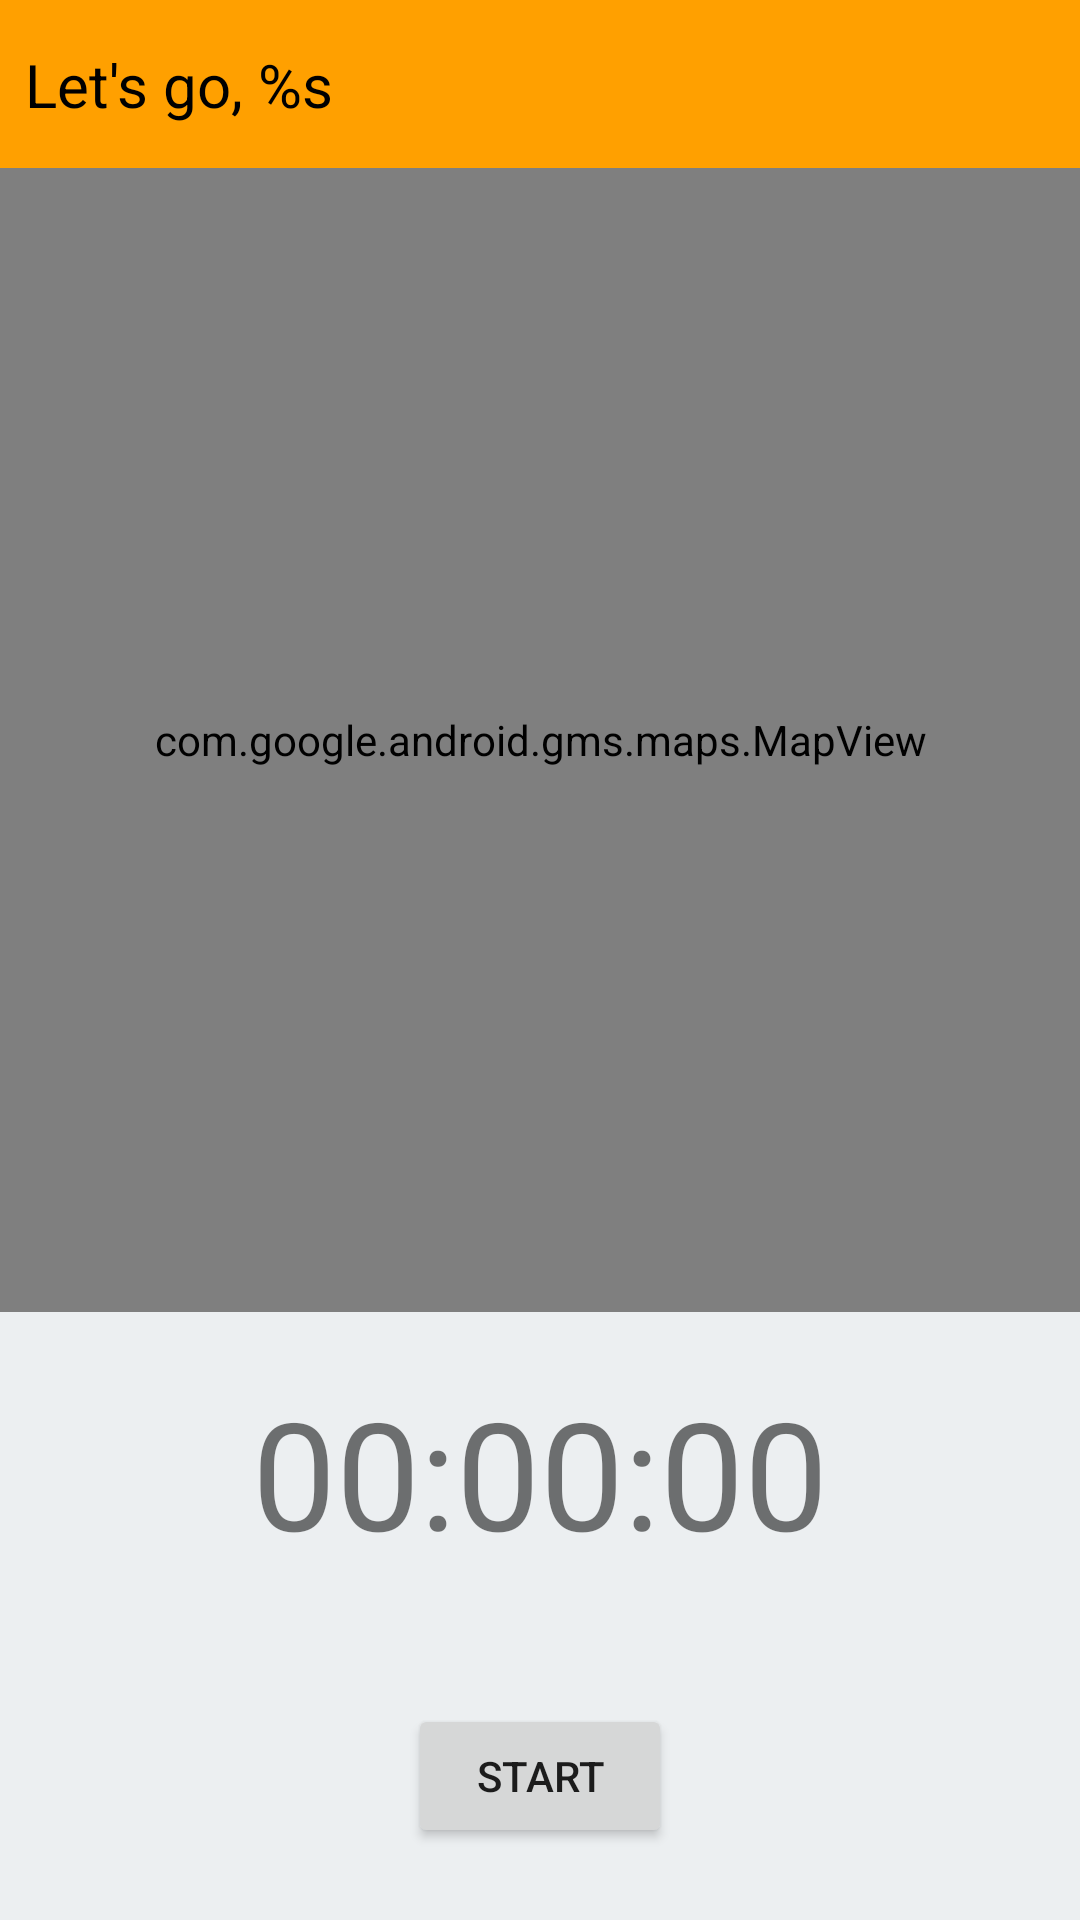

This screen was rendered from an Android layout file. Write that file and the resources it references.
<!-- AndroidManifest.xml: application theme Theme.Tracker -->
<!-- res/layout/fragment_tracking.xml -->
<?xml version="1.0" encoding="utf-8"?>
<androidx.constraintlayout.widget.ConstraintLayout xmlns:android="http://schemas.android.com/apk/res/android"
    xmlns:app="http://schemas.android.com/apk/res-auto"
    xmlns:tools="http://schemas.android.com/tools"
    android:layout_width="match_parent"
    android:layout_height="match_parent"
    tools:context=".ui.TrackingFragment">


    <include
        android:id="@+id/toolbar"
        layout="@layout/toolbar" />

    <com.google.android.gms.maps.MapView
        android:id="@+id/mapView"
        android:layout_width="match_parent"
        android:layout_height="0dp"
        app:layout_constraintBottom_toTopOf="@+id/clInnerLayout"
        app:layout_constraintEnd_toEndOf="parent"
        app:layout_constraintStart_toStartOf="parent"
        app:layout_constraintTop_toBottomOf="@+id/toolbar" />

    <androidx.constraintlayout.widget.ConstraintLayout
        android:id="@+id/clInnerLayout"
        android:layout_width="match_parent"
        android:layout_height="wrap_content"
        app:layout_constraintBottom_toBottomOf="parent"
        app:layout_constraintEnd_toEndOf="parent"
        app:layout_constraintStart_toStartOf="parent"
        app:layout_constraintTop_toBottomOf="@+id/mapView">

        <TextView
            android:id="@+id/tvTimer"
            android:layout_width="wrap_content"
            android:layout_height="wrap_content"
            android:layout_margin="20dp"
            android:text="@string/total_time"
            android:textSize="50sp"
            app:layout_constraintBottom_toTopOf="@+id/btnStart"
            app:layout_constraintEnd_toEndOf="parent"
            app:layout_constraintStart_toStartOf="parent"
            app:layout_constraintTop_toTopOf="parent" />

        <Button
            android:id="@+id/btnStart"
            android:layout_width="wrap_content"
            android:layout_height="wrap_content"
            android:layout_margin="24dp"
            android:text="@string/start"
            app:layout_constraintBottom_toBottomOf="parent"
            app:layout_constraintEnd_toStartOf="@+id/btnFinish"
            app:layout_constraintStart_toStartOf="parent"
            app:layout_constraintTop_toBottomOf="@+id/tvTimer" />

        <Button
            android:id="@+id/btnFinish"
            android:layout_width="wrap_content"
            android:layout_height="wrap_content"
            android:layout_margin="24dp"
            android:text="@string/finish_run"
            android:visibility="gone"
            app:layout_constraintBottom_toBottomOf="parent"
            app:layout_constraintEnd_toEndOf="parent"
            app:layout_constraintStart_toEndOf="@+id/btnStart"/>


    </androidx.constraintlayout.widget.ConstraintLayout>


</androidx.constraintlayout.widget.ConstraintLayout>
<!-- res/layout/toolbar.xml (included above) -->
<?xml version="1.0" encoding="utf-8"?>
<androidx.constraintlayout.widget.ConstraintLayout xmlns:android="http://schemas.android.com/apk/res/android"
    xmlns:app="http://schemas.android.com/apk/res-auto"
    xmlns:tools="http://schemas.android.com/tools"
    android:id="@+id/toolbar"
    style="@style/ThemeOverlay.Tracking.Toolbar"
    android:layout_width="match_parent"
    android:layout_height="?actionBarSize"
    app:layout_constraintEnd_toEndOf="parent"
    app:layout_constraintStart_toStartOf="parent"
    app:layout_constraintTop_toTopOf="parent">


    <TextView
        android:id="@+id/txtTitle"
        android:layout_width="wrap_content"
        android:layout_height="wrap_content"
        android:layout_margin="8dp"
        android:text="@string/lets_go"
        android:textAlignment="center"
        android:textColor="?attr/colorOnPrimary"
        android:textSize="20sp"
        app:layout_constraintBottom_toBottomOf="parent"
        app:layout_constraintStart_toStartOf="parent"
        app:layout_constraintTop_toTopOf="parent" />

    <TextView
        android:id="@+id/txtCancel"
        android:layout_width="wrap_content"
        android:layout_height="wrap_content"
        android:layout_margin="8dp"
        android:text="@string/cancel_run"
        android:textColor="?attr/colorOnPrimary"
        android:textSize="16sp"
        android:visibility="gone"
        app:layout_constraintBottom_toBottomOf="parent"
        app:layout_constraintEnd_toEndOf="parent"
        app:layout_constraintTop_toTopOf="parent" />

    <LinearLayout
        android:id="@+id/sortBy"
        android:layout_width="wrap_content"
        android:layout_height="wrap_content"
        android:orientation="horizontal"
        android:visibility="gone"

        app:layout_constraintBottom_toBottomOf="parent"
        app:layout_constraintEnd_toEndOf="parent"
        app:layout_constraintTop_toTopOf="parent">

        <TextView
            android:id="@+id/txtFilterBy"
            android:layout_width="wrap_content"
            android:layout_height="wrap_content"
            android:text="@string/sort_by"
            android:textSize="16sp" />

        <Spinner
            android:id="@+id/spFilter"
            android:layout_width="wrap_content"
            android:layout_height="wrap_content"
            android:entries="@array/filter_options"
            android:paddingTop="8dp"
            android:paddingBottom="8dp" />

    </LinearLayout>

</androidx.constraintlayout.widget.ConstraintLayout>
<!-- resources referenced by this layout -->
<resources>
  <string-array name="filter_options">
          <item>Date</item>
          <item>Distance</item>
          <item>Running Time</item>
          <item>Average Speed</item>
          <item>Calories Burned</item>
      </string-array>
  <string name="cancel_run">Cancel Run</string>
  <string name="finish_run">Finish Run</string>
  
      // Statistics page
  <string name="lets_go">Let\'s go, %s</string>
  <string name="sort_by">Sort by:</string>
  <string name="start">Start</string>
  <string name="total_time">00:00:00</string>
  <style name="ThemeOverlay.Tracking.Toolbar" parent="">
          <item name="android:background">?attr/colorPrimary</item>
          <item name="android:textColor">?colorOnPrimary</item>
          <item name="android:tint">?colorOnPrimary</item>
          <item name="android:textSize">14sp</item>
      </style>
  <style name="Theme.Tracker" parent="Theme.MaterialComponents.DayNight.NoActionBar">
          
          <item name="colorPrimary">@color/amber_700</item>
          <item name="colorPrimaryVariant">@color/amber_800</item>
          <item name="colorOnPrimary">@color/black</item>
          <item name="colorAccent">?attr/colorSecondary</item>
          <item name="colorError">@color/error</item>
          <item name="colorOnBackground">@color/blue_gray_700</item>
          <item name="colorOnSurface">@color/black</item>
  
          
          <item name="colorSecondary">@color/blue_gray_900</item>
  
          
          <item name="android:statusBarColor" tools:targetApi="l">?attr/colorPrimaryVariant</item>
  
          
          <item name="android:navigationBarColor">?attr/colorSecondary</item>
          <item name="bottomNavigationStyle">@style/BottomNavigationTheme</item>
          <item name="android:windowBackground">@color/blue_gray_50</item>
  
      </style>
  <color name="amber_700">#FFA000</color>
  <color name="amber_800">#FF8F00</color>
  <color name="black">#FF000000</color>
  <color name="error">#D50000</color>
  <color name="blue_gray_700">#455A64</color>
  <color name="blue_gray_900">#263238</color>
  <style name="BottomNavigationTheme" parent="">
          <item name="android:background">?attr/colorOnBackground</item>
      </style>
  <color name="blue_gray_50">#ECEFF1</color>
</resources>
